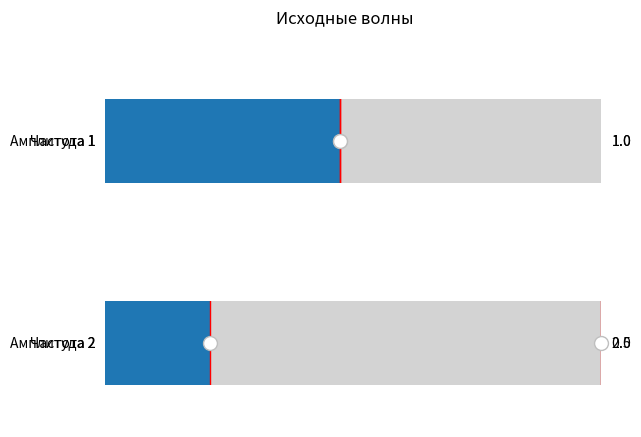

This chart was generated by the following Python code:
import numpy as np
import matplotlib.pyplot as plt

fig1, (ax1_1, ax1_2) = plt.subplots(2, 1)
fig1.suptitle('Исходные волны')

fig2, ax2 = plt.subplots()
fig2.suptitle('Результат сложения')

freq1 = 1.0
freq2 = 2.0
amp1 = 1.0
amp2 = 0.5


def update_wave(args):
    freq1 = slider_freq1.val
    freq2 = slider_freq2.val
    amp1 = slider_amp1.val
    amp2 = slider_amp2.val

    t = np.linspace(0, 1, 1000)

    wave1 = amp1 * np.sin(2 * np.pi * freq1 * t)
    wave2 = amp2 * np.sin(2 * np.pi * freq2 * t)

    result = wave1 + wave2

    ax1_1.clear()
    ax1_1.plot(t, wave1)
    ax1_1.set_title('Волна 1')

    ax1_2.clear()
    ax1_2.plot(t, wave2)
    ax1_2.set_title('Волна 2')

    ax2.clear()
    ax2.plot(t, result)
    ax2.set_title('Результат сложения')

    fig1.canvas.draw_idle()
    fig2.canvas.draw_idle()


slider_freq1 = plt.Slider(ax1_1, 'Частота 1', 0.1, 10.0, valinit=freq1)
slider_freq2 = plt.Slider(ax1_2, 'Частота 2', 0.1, 10.0, valinit=freq2)
slider_amp1 = plt.Slider(ax1_1, 'Амплитуда 1', 0.1, 2.0, valinit=amp1)
slider_amp2 = plt.Slider(ax1_2, 'Амплитуда 2', 0.1, 2.0, valinit=amp2)

slider_freq1.on_changed(update_wave)
slider_freq2.on_changed(update_wave)
slider_amp1.on_changed(update_wave)
slider_amp2.on_changed(update_wave)

plt.show()
